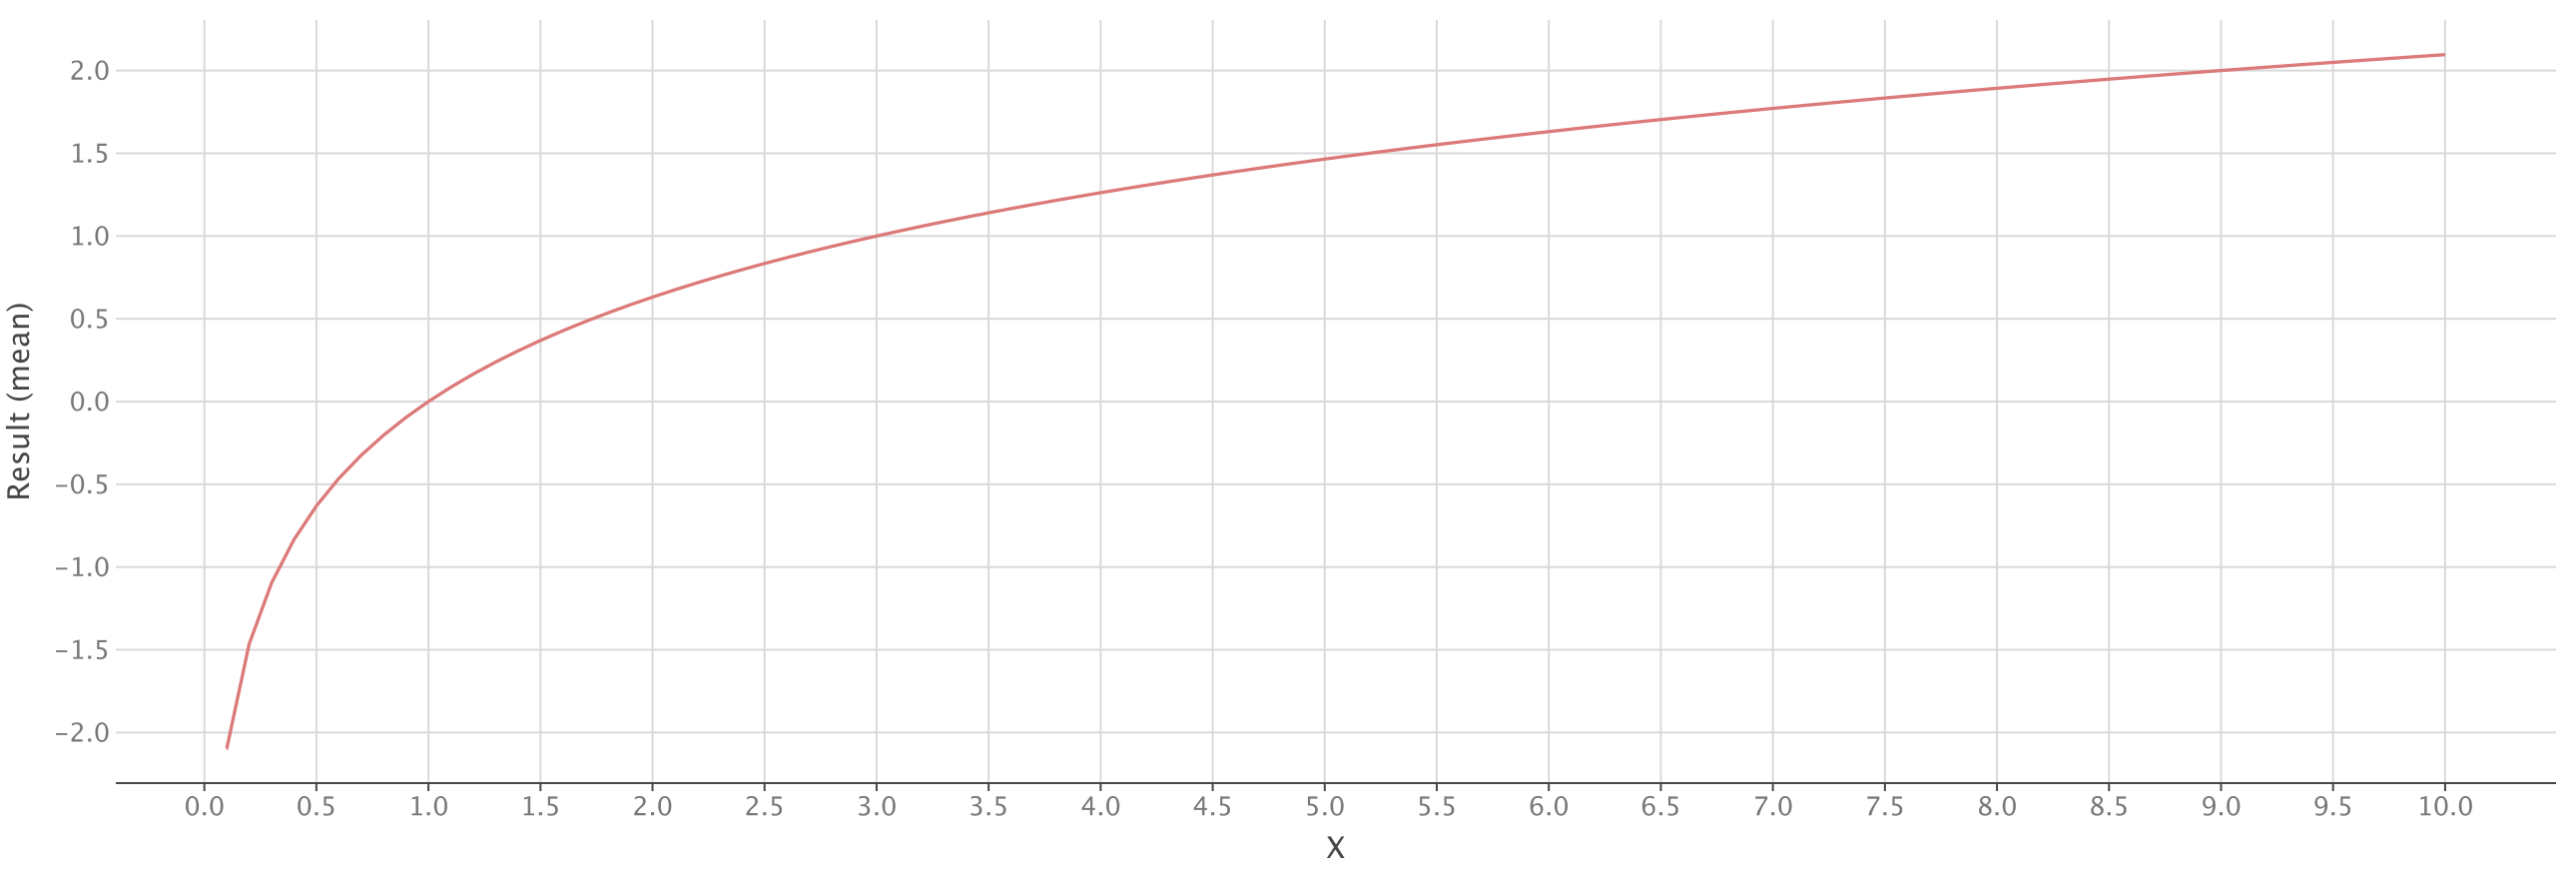

Data behind this chart, as committed beside it:
X, Result
0.1, -2.096
0.2, -1.465
0.3, -1.096
0.4, -0.834
0.5, -0.6309
0.6, -0.465
0.7, -0.3247
0.8, -0.2031
0.9, -0.0959
1, 0.0
1.1, 0.08676
1.2, 0.166
1.3, 0.2388
1.4, 0.3063
1.5, 0.3691
1.6, 0.4278
1.7, 0.483
1.8, 0.535
1.9, 0.5842
2, 0.6309
2.1, 0.6753
2.2, 0.7177
2.3, 0.7581
2.4, 0.7969
2.5, 0.834
2.6, 0.8697
2.7, 0.9041
2.8, 0.9372
2.9, 0.9691
3, 1
3.1, 1.03
3.2, 1.059
3.3, 1.087
3.4, 1.114
3.5, 1.14
3.6, 1.166
3.7, 1.191
3.8, 1.215
3.9, 1.239
4, 1.262
4.1, 1.284
4.2, 1.306
4.3, 1.328
4.4, 1.349
4.5, 1.369
4.6, 1.389
4.7, 1.409
4.8, 1.428
4.9, 1.447
5, 1.465
5.1, 1.483
5.2, 1.501
5.3, 1.518
5.4, 1.535
5.5, 1.552
5.6, 1.568
5.7, 1.584
5.8, 1.6
5.9, 1.616
6, 1.631
... 40 more rows
